Run: headless pygame with SDL's dummy video driver; simulated clock (each Clock.tick advances the game by its frame time, no real sleeping); random seed 0; keys injected as events and as key.get_pressed() state; no mouse input.
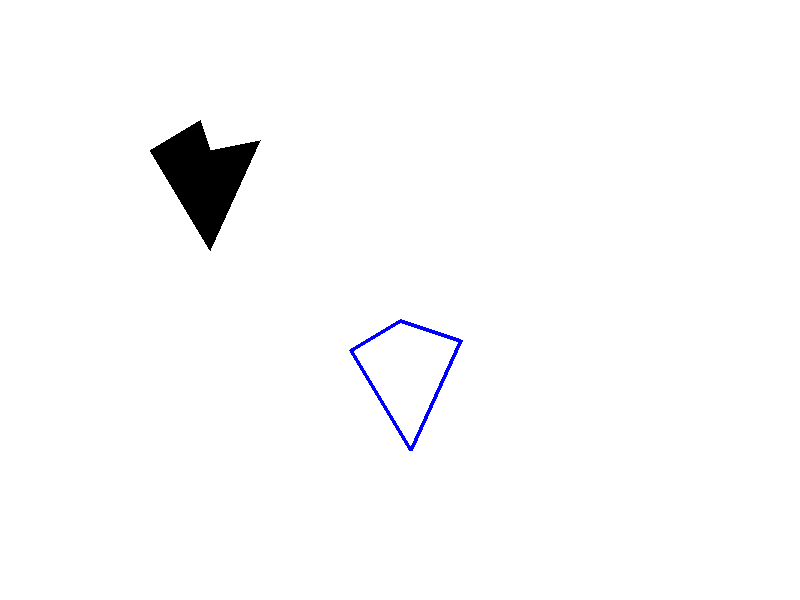
Frame 1 of 4 · flips 1–60 · no input
Frame 2 of 4 · flips 61–180 · tapped SPACE, RETURN · held RIGHT (→), D · screen unchanged from frame 1, image omitted
Frame 3 of 4 · flips 181–300 · held DOWN (↓), S · screen unchanged from frame 2, image omitted
Frame 4 of 4 · flips 301–420 · held LEFT (←), A, UP (↑), W · screen unchanged from frame 3, image omitted

The pygame program that drew these frames:

import pygame
import sys

# Create width and height constants
WINDOW_WIDTH = 800
WINDOW_HEIGHT = 600

# Initialise all the pygame modules
pygame.init()

# Create a game window
game_window = pygame.display.set_mode((WINDOW_WIDTH, WINDOW_HEIGHT))

# Set title
pygame.display.set_caption("UKDevGuy tutorial")

game_running = True

# Game loop
while game_running:
    # Loop through all active events
    for event in pygame.event.get():
        # Close the program if the user presses the 'X'
        if event.type == pygame.QUIT:
            game_running = False

    # Content here
    # Clear screen
    game_window.fill((255,255,255))
    # Create and draw a 5-sided, filled polygon
    points = [(150, 150), (200, 120), (210, 150), (260, 140), (210, 250)]
    pygame.draw.polygon(game_window, (0,0,0), points)
    # Create and draw a 4-sided, empty polygon
    points = [(350, 350), (400, 320), (460, 340), (410, 450)]
    pygame.draw.polygon(game_window, (0,0,255), points, 4)
    
    # Update our display
    pygame.display.update()
    

# Uninitialize all pygame modules and quit the program
pygame.quit()
sys.exit()
